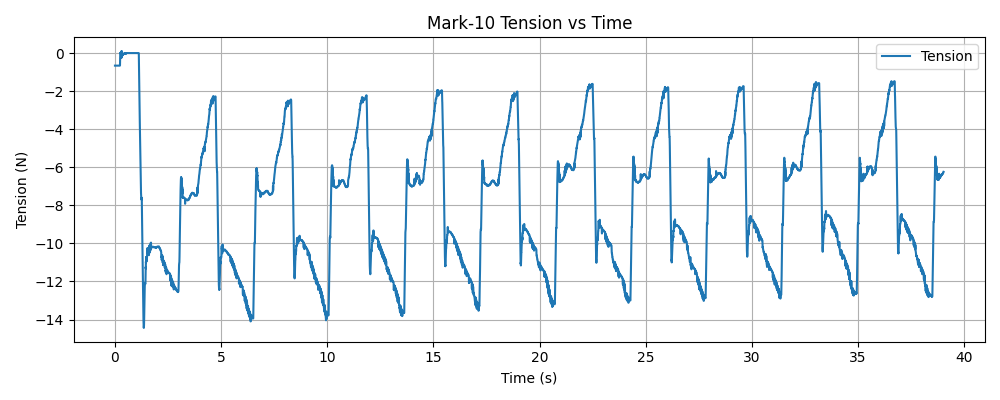

The file beside this chart, header and first rows:
timestamp, tension (N)
1769546271, -0.66
1769546271, -0.66
1769546271, -0.66
1769546271, -0.66
1769546271, -0.66
1769546271, -0.66
1769546271, -0.66
1769546271, -0.66
1769546271, -0.66
1769546271, -0.66
1769546271, -0.66
1769546271, -0.66
1769546271, -0.66
1769546271, -0.66
1769546271, -0.66
1769546271, -0.66
1769546271, -0.66
1769546271, -0.66
1769546271, -0.66
1769546271, -0.66
1769546271, -0.66
1769546271, -0.66
1769546271, -0.66
1769546271, -0.66
1769546271, -0.66
1769546271, -0.66
1769546271, -0.66
1769546271, -0.66
1769546271, -0.66
1769546271, -0.66
1769546271, -0.66
1769546271, -0.66
1769546271, -0.66
1769546271, -0.66
1769546271, -0.66
1769546271, -0.66
1769546271, -0.66
1769546271, -0.66
1769546271, -0.66
1769546271, -0.66
1769546271, -0.66
1769546271, -0.66
1769546271, -0.66
1769546271, -0.66
1769546271, -0.66
1769546271, -0.66
1769546271, -0.66
1769546271, -0.66
1769546271, -0.66
1769546271, -0.66
1769546271, -0.66
1769546271, -0.66
1769546271, -0.66
1769546271, -0.66
1769546271, -0.66
1769546271, -0.66
1769546271, -0.66
1769546271, -0.66
1769546271, -0.66
1769546271, -0.66
... 12,947 more rows
